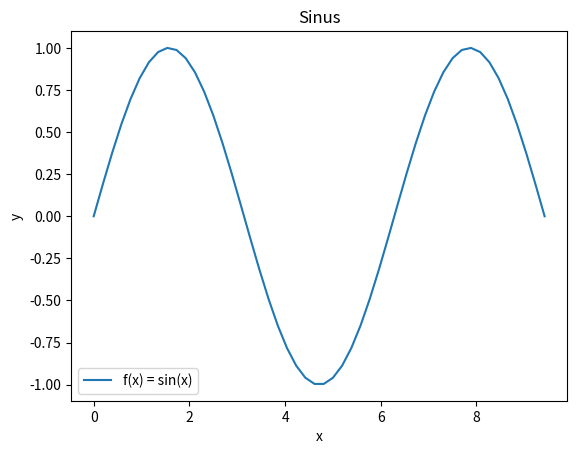

Reproduce this figure in Python.
import numpy as np
import matplotlib.pyplot as plt

x = np.linspace(0, 3*np.pi)
y = np.sin(x)
plt.figure()
plt.plot(x, y)
plt.xlabel("x")
plt.ylabel("y")
plt.title("Sinus")
plt.legend(["f(x) = sin(x)"])
plt.show()
